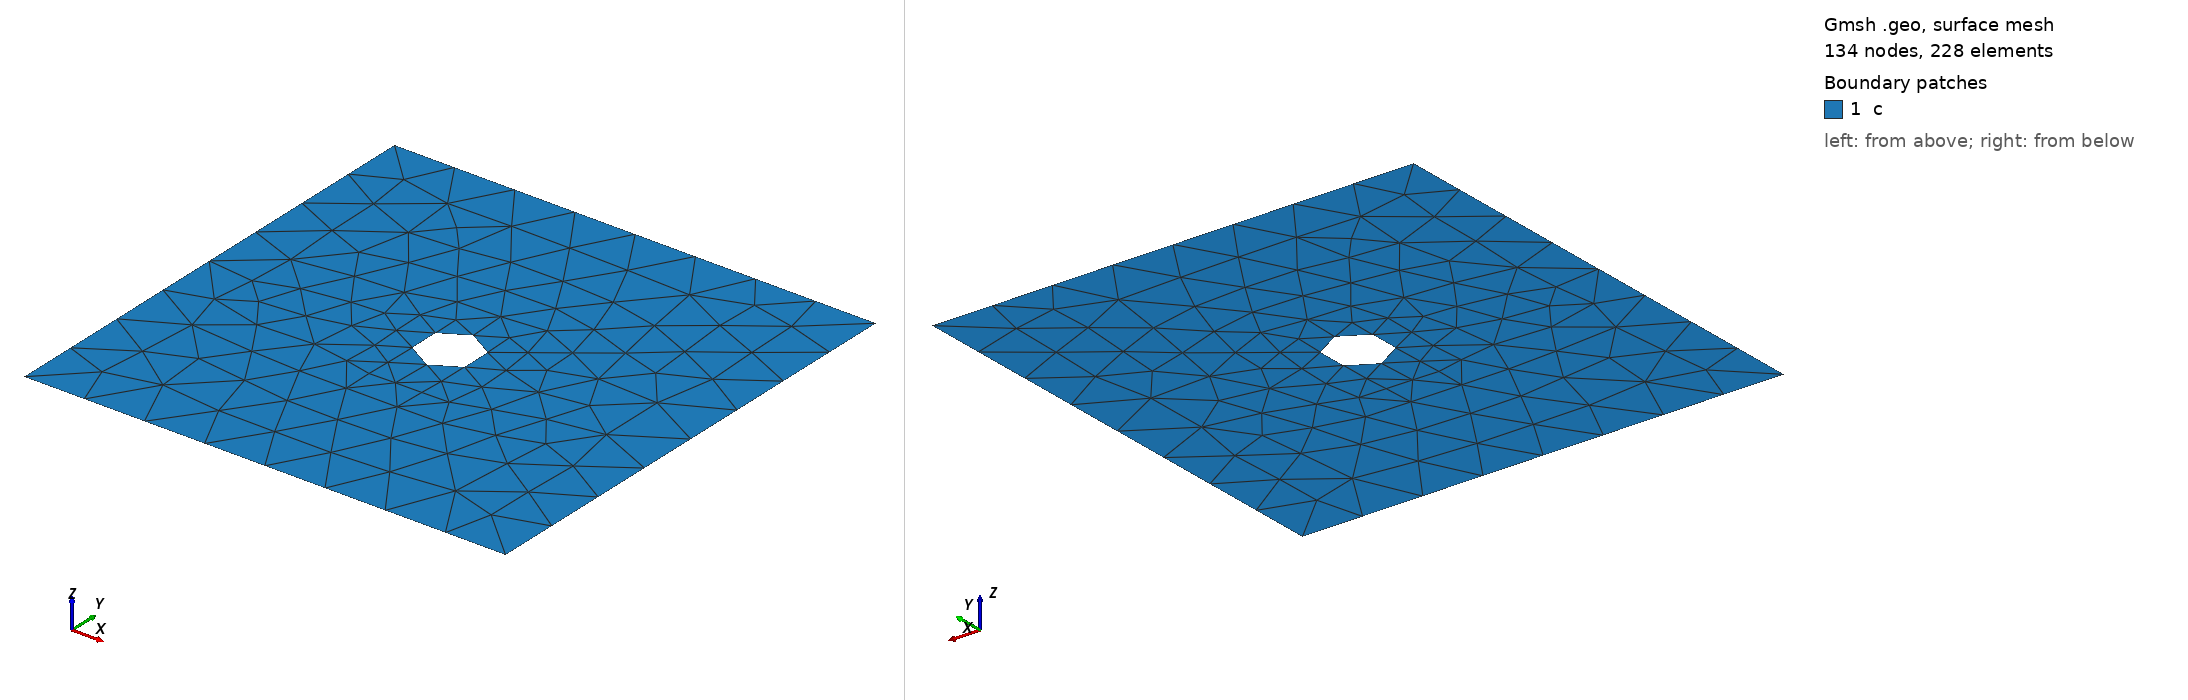

Gmsh geometry script, surface-meshed: 134 nodes, 228 surface elements. Boundary patches (legend numbers): 1 c. Left view from above one corner, right view from below the opposite corner. Legend entries are the model's physical surfaces. The drawing asked Gmsh for element sizes between 1% and 20% of the model's largest extent; the script's own settings can give other sizes.

=== untitled.geo (drawn) ===
//+
Point(1) = {8, 8, 0, 1.0};
//+
Point(2) = {8, 0, 0, 1.0};
//+
Point(3) = {0, 8, 0, 1.0};
//+
Point(4) = {0, 0, 0, 1.0};
//+
Line(1) = {3, 1};
//+
Line(2) = {1, 2};
//+
Line(3) = {2, 4};
//+
Line(4) = {4, 3};
//+
Point(5) = {4, 4, 0, 1.0};
//+
Point(6) = {4, 4.5, 0, 1.0};
//+
Point(7) = {4, 3.5, 0, 1.0};
//+
Circle(5) = {7, 5, 6};
//+
Circle(6) = {6, 5, 7};
//+
Curve Loop(1) = {1, 2, 3, 4};
//+
Curve Loop(2) = {6, 5};
//+
Plane Surface(1) = {1, 2};
//+
Physical Curve("l", 7) = {4};
//+
Physical Curve("r", 8) = {2};
//+
Physical Curve("t", 9) = {1};
//+
Physical Curve("b", 10) = {3};
//+
Physical Curve("c", 11) = {6, 5};
//+
Physical Surface("c", 12) = {1};
